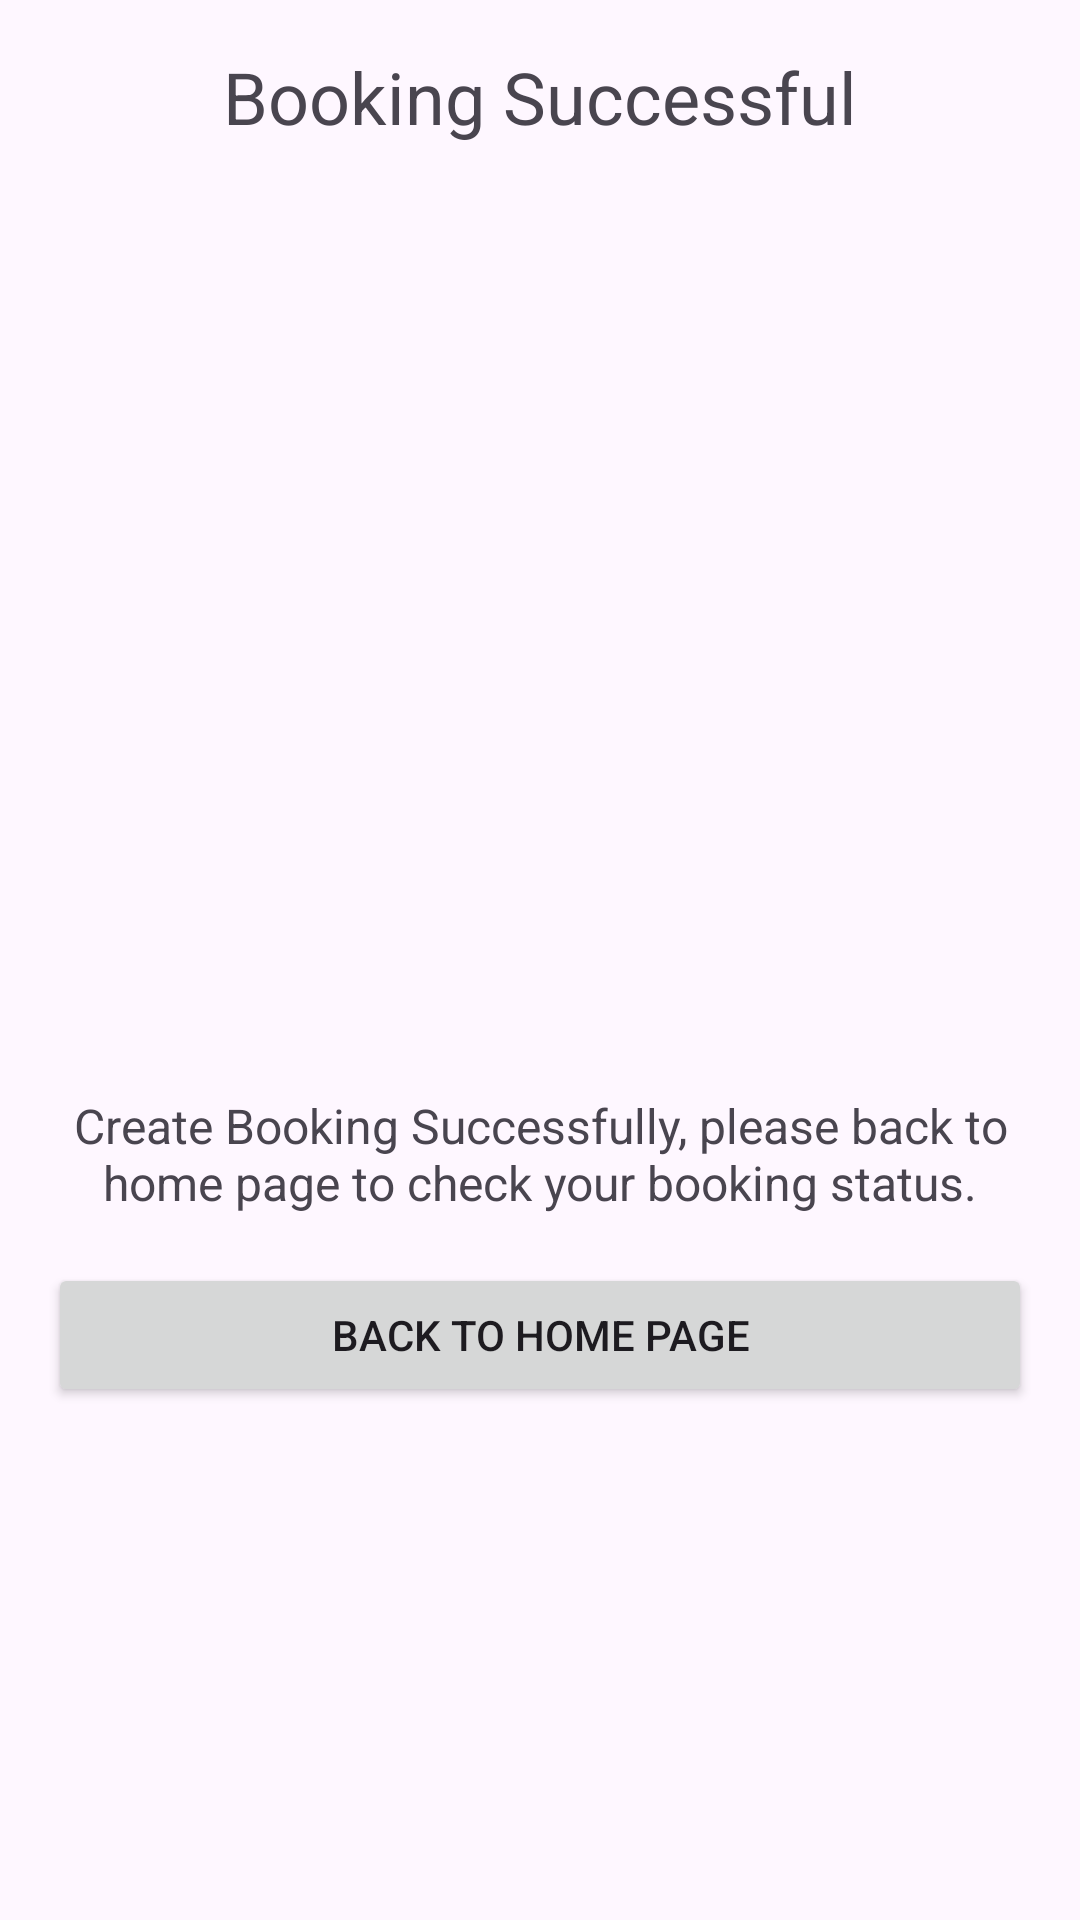

The Android layout XML behind this screen, and the referenced resources:
<!-- AndroidManifest.xml: application theme Theme.COMP4342 -->
<!-- res/layout/activity_success.xml -->
<LinearLayout
    xmlns:android="http://schemas.android.com/apk/res/android"
    android:layout_width="match_parent"
    android:layout_height="match_parent"
    android:orientation="vertical"
    android:gravity="center_horizontal"
    android:padding="16dp">

    <TextView
        android:id="@+id/title"
        android:layout_width="wrap_content"
        android:layout_height="wrap_content"
        android:text="Booking Successful"
        android:textSize="24sp"
        android:gravity="center"/>

    <ImageView
        android:id="@+id/image"
        android:layout_width="300dp"
        android:layout_height="300dp"
        android:src="@drawable/successicon"
        android:scaleType="fitXY"/>

    <TextView
        android:id="@+id/text"
        android:layout_width="wrap_content"
        android:layout_height="wrap_content"
        android:text="Create Booking Successfully, please back to home page to check your booking status."
        android:textSize="16sp"
        android:gravity="center"
        android:layout_marginTop="16dp"/>

    <Button
        android:id="@+id/back_button"
        android:layout_width="match_parent"
        android:layout_height="wrap_content"
        android:text="Back to home page"
        android:layout_marginTop="16dp"/>

</LinearLayout>
<!-- resources referenced by this layout -->
<resources>
  <style name="Theme.COMP4342" parent="Base.Theme.COMP4342" />
  <style name="Base.Theme.COMP4342" parent="Theme.Material3.DayNight.NoActionBar">
          
          
          <item name="colorPrimary">@color/lavender</item>
          <item name="colorPrimaryVariant">@color/lavender</item>
          <item name="colorOnPrimary">@color/white</item>
          
          <item name="colorSecondary">@color/teal_200</item>
          <item name="colorSecondaryVariant">@color/teal_700</item>
          <item name="colorOnSecondary">@color/black</item>
          
          <item name="android:statusBarColor">?attr/colorPrimaryVariant</item>
          
          
      </style>
  <color name="lavender">#003B95</color>
  <color name="white">#FFFFFFFF</color>
  <color name="teal_200">#FF03DAC5</color>
  <color name="teal_700">#FF018786</color>
  <color name="black">#FF000000</color>
</resources>
